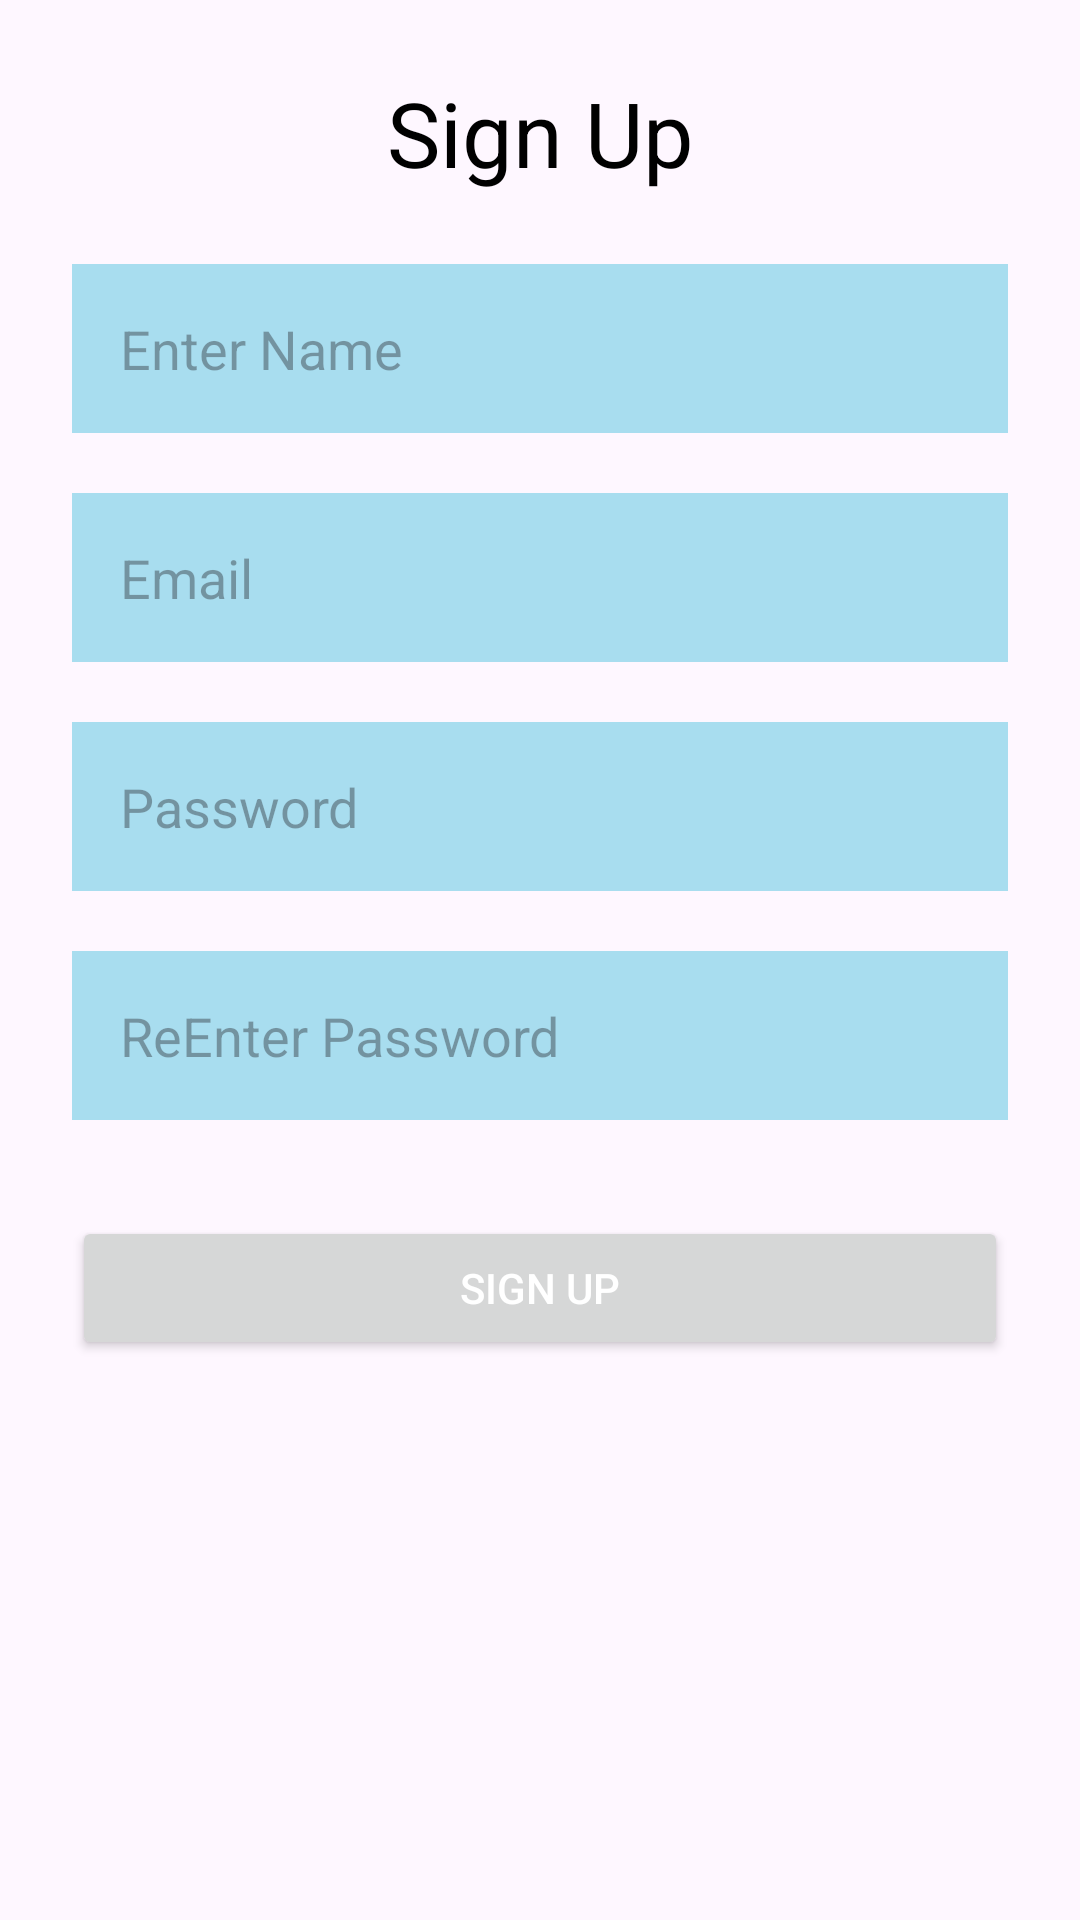

Reconstruct the res/layout file that produces this screen, plus the resources it refers to.
<!-- AndroidManifest.xml: application theme Theme.TripPlannerDemo -->
<!-- res/layout/fragment_signup.xml -->
<?xml version="1.0" encoding="utf-8"?>
<androidx.constraintlayout.widget.ConstraintLayout xmlns:android="http://schemas.android.com/apk/res/android"
    xmlns:app="http://schemas.android.com/apk/res-auto"
    xmlns:tools="http://schemas.android.com/tools"
    android:layout_width="match_parent"
    android:layout_height="match_parent"
    android:padding="24dp"
    tools:context=".ui.signup.SignupFragment">

    <TextView
        android:id="@+id/txtLabel"
        android:layout_width="match_parent"
        android:layout_height="wrap_content"
        android:text="@string/sign_up"
        android:textSize="30sp"
        android:gravity="center"
        android:textColor="@color/black"
        app:layout_constraintTop_toTopOf="parent"
        app:layout_constraintEnd_toEndOf="parent"
        app:layout_constraintStart_toStartOf="parent"
        />
    
    <EditText
        android:id="@+id/etName"
        android:layout_width="0dp"
        android:layout_height="wrap_content"
        android:layout_marginTop="64dp"
        android:background="#A8DDEF"
        android:hint="@string/enter_name"
        android:inputType="text"
        android:padding="16dp"
        android:textColor="@android:color/black"
        app:layout_constraintEnd_toEndOf="parent"
        app:layout_constraintStart_toStartOf="parent"
        app:layout_constraintTop_toTopOf="parent" />

    
    <EditText
        android:id="@+id/etEmail"
        android:layout_width="0dp"
        android:layout_height="wrap_content"
        android:layout_marginTop="20dp"
        android:background="#A8DDEF"
        android:hint="@string/email"
        android:inputType="textEmailAddress"
        android:padding="16dp"
        android:textColor="@android:color/black"
        app:layout_constraintEnd_toEndOf="parent"
        app:layout_constraintStart_toStartOf="parent"
        app:layout_constraintTop_toBottomOf="@id/etName"/>

    
    <EditText
        android:id="@+id/etPassword"
        android:layout_width="0dp"
        android:layout_height="wrap_content"
        android:layout_marginTop="20dp"
        android:background="#A8DDEF"
        android:hint="@string/password"
        android:inputType="textPassword"
        android:padding="16dp"
        android:textColor="@android:color/black"
        app:layout_constraintEnd_toEndOf="parent"
        app:layout_constraintStart_toStartOf="parent"
        app:layout_constraintTop_toBottomOf="@id/etEmail" />

    
    <EditText
        android:id="@+id/etRePassword"
        android:layout_width="0dp"
        android:layout_height="wrap_content"
        android:layout_marginTop="20dp"
        android:background="#A8DDEF"
        android:hint="@string/re_enter_password"
        android:inputType="textPassword"
        android:padding="16dp"
        android:textColor="@android:color/black"
        app:layout_constraintEnd_toEndOf="parent"
        app:layout_constraintStart_toStartOf="parent"
        app:layout_constraintTop_toBottomOf="@id/etPassword" />

    
    <Button
        android:id="@+id/btnSignUp"
        android:layout_width="0dp"
        android:layout_height="wrap_content"
        android:layout_marginTop="32dp"
        android:padding="12dp"
        android:text="@string/sign_up"
        android:textColor="@android:color/white"
        app:layout_constraintEnd_toEndOf="parent"
        app:layout_constraintStart_toStartOf="parent"
        app:layout_constraintTop_toBottomOf="@id/etRePassword" />

</androidx.constraintlayout.widget.ConstraintLayout>
<!-- resources referenced by this layout -->
<resources>
  <color name="black">#FF000000</color>
  <string name="email">Email</string>
  <string name="enter_name">Enter Name</string>
  <string name="password"> Password</string>
  <string name="re_enter_password">ReEnter Password</string>
  <string name="sign_up">Sign Up</string>
  <style name="Theme.TripPlannerDemo" parent="Base.Theme.TripPlannerDemo" />
  <style name="Base.Theme.TripPlannerDemo" parent="Theme.Material3.DayNight.NoActionBar">
          
          
      </style>
</resources>
